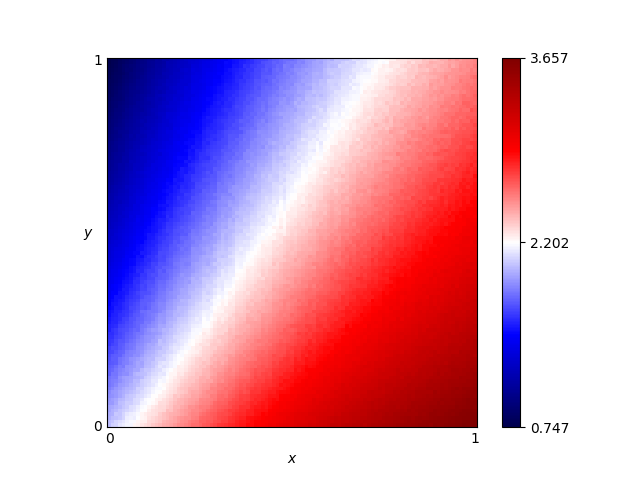

Values plotted in this chart, from the file beside it:
x, y, score
0.46, 0.76, 1.974
0.54, 0.86, 2.011
0.16, 0.19, 2.107
0.61, 0.18, 2.954
0.82, 0.41, 2.917
0.72, 0.66, 2.509
0.63, 0.37, 2.696
0.41, 0.28, 2.477
0.16, 0.44, 1.735
0.8, 0.33, 2.995
0.84, 0.23, 3.197
0.25, 0.48, 1.886
0.62, 0.7, 2.317
0.78, 0.28, 3.057
0.03, 0.68, 1.131
0.57, 0.0, 3.192
0.69, 0.37, 2.811
0.46, 0.05, 2.932
0.65, 0.03, 3.257
0.56, 0.8, 2.129
0.28, 0.44, 1.999
0.65, 0.0, 3.318
0.57, 0.1, 3.027
0.44, 0.29, 2.514
0.63, 0.49, 2.56
0.26, 0.03, 2.617
0.92, 0.27, 3.226
0.69, 0.35, 2.84
0.79, 0.78, 2.496
0.3, 0.26, 2.319
0.98, 0.54, 2.99
0.25, 0.62, 1.718
0.55, 0.43, 2.52
0.19, 0.06, 2.41
0.14, 0.65, 1.434
0.09, 0.65, 1.315
0.92, 1.0, 2.434
0.51, 0.43, 2.455
0.36, 0.66, 1.9
0.33, 0.92, 1.565
0.01, 0.93, 0.8378
0.25, 0.81, 1.501
0.9, 0.46, 2.965
0.3, 0.12, 2.541
0.87, 0.59, 2.783
0.8, 0.75, 2.519
0.93, 0.2, 3.33
0.34, 0.41, 2.155
0.05, 0.48, 1.426
0.9, 0.12, 3.402
0.59, 0.65, 2.341
0.72, 0.62, 2.577
0.29, 0.87, 1.537
0.02, 0.72, 1.07
0.8, 0.35, 2.974
0.09, 0.22, 1.88
0.05, 0.61, 1.257
0.49, 0.38, 2.498
0.62, 0.21, 2.945
0.79, 0.55, 2.732
... 10,141 more rows
